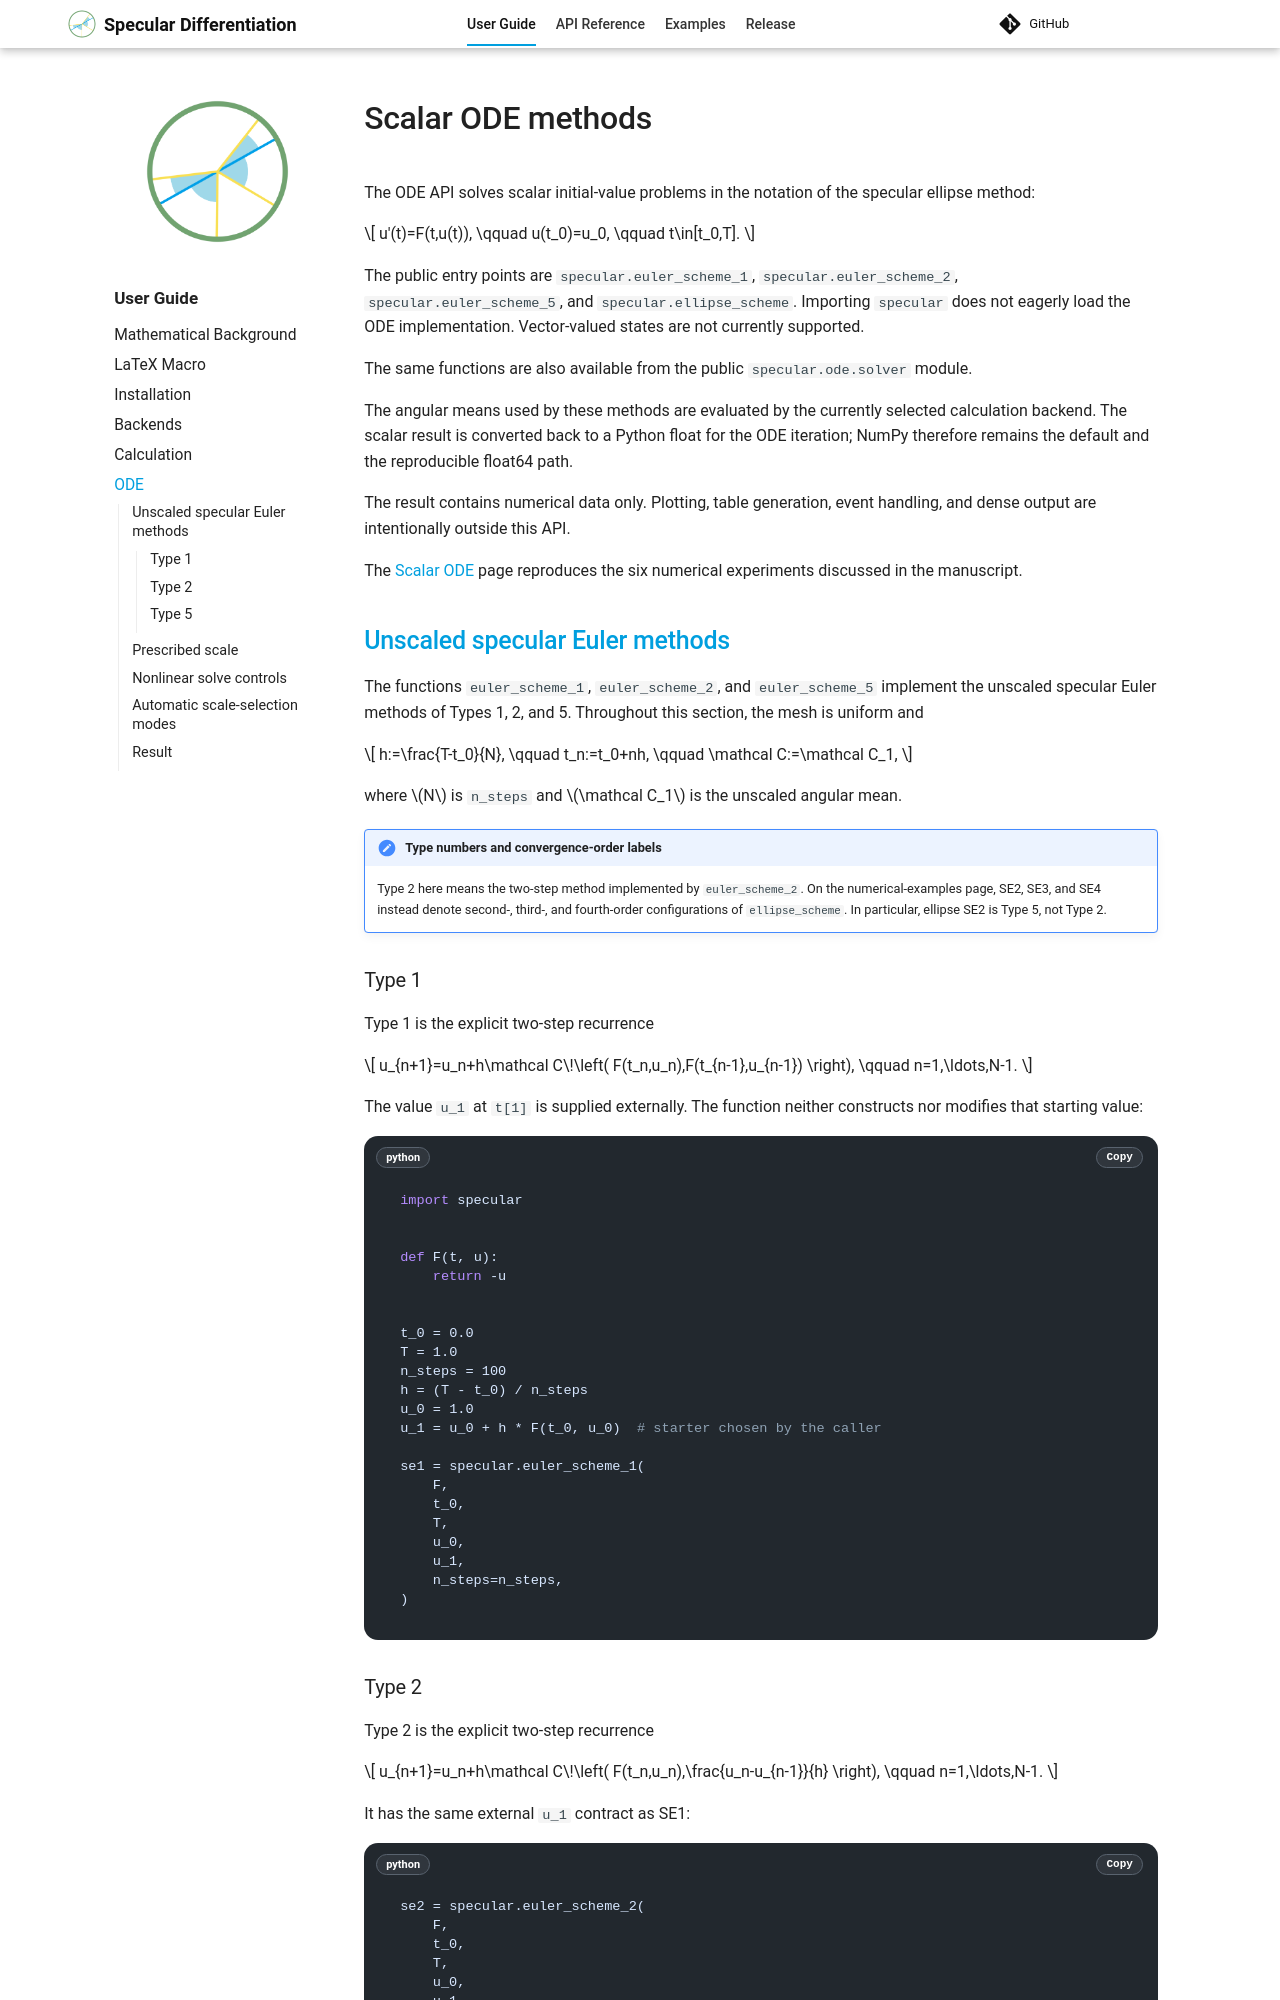

repository: kyjung2357/specular-differentiation · page: user-guide/ode/index.html · generator: mkdocs

# Scalar ODE methods

The ODE API solves scalar initial-value problems in the notation of the specular ellipse method:

\[
u'(t)=F(t,u(t)), \qquad u(t_0)=u_0, \qquad t\in[t_0,T].
\]

The public entry points are `specular.euler_scheme_1`, `specular.euler_scheme_2`, `specular.euler_scheme_5`, and `specular.ellipse_scheme`. Importing `specular` does not eagerly load the ODE implementation.
Vector-valued states are not currently supported.

The same functions are also available from the public `specular.ode.solver` module.

The angular means used by these methods are evaluated by the currently selected calculation backend.
The scalar result is converted back to a Python float for the ODE iteration; NumPy therefore remains the default and the reproducible float64 path.

The result contains numerical data only.
Plotting, table generation, event handling, and dense output are intentionally outside this API.

The [Scalar ODE](../examples/ode/scalar.md) page reproduces the six numerical experiments discussed in the manuscript.

## Unscaled specular Euler methods

The functions `euler_scheme_1`, `euler_scheme_2`, and `euler_scheme_5` implement the unscaled specular Euler methods of Types 1, 2, and 5. Throughout this section, the mesh is uniform and

\[
h:=\frac{T-t_0}{N},
\qquad
t_n:=t_0+nh,
\qquad
\mathcal C:=\mathcal C_1,
\]

where \(N\) is `n_steps` and \(\mathcal C_1\) is the unscaled angular mean.

!!! note "Type numbers and convergence-order labels"

    Type 2 here means the two-step method implemented by `euler_scheme_2`. On the numerical-examples page, SE2, SE3, and SE4 instead denote second-, third-, and fourth-order configurations of `ellipse_scheme`.
    In particular, ellipse SE2 is Type 5, not Type 2.

### Type 1

Type 1 is the explicit two-step recurrence

\[
u_{n+1}=u_n+h\mathcal C\!\left(
F(t_n,u_n),F(t_{n-1},u_{n-1})
\right),
\qquad n=1,\ldots,N-1.
\]

The value `u_1` at `t[1]` is supplied externally.
The function neither constructs nor modifies that starting value:

```python
import specular


def F(t, u):
    return -u


t_0 = 0.0
T = 1.0
n_steps = 100
h = (T - t_0) / n_steps
u_0 = 1.0
u_1 = u_0 + h * F(t_0, u_0)  # starter chosen by the caller

se1 = specular.euler_scheme_1(
    F,
    t_0,
    T,
    u_0,
    u_1,
    n_steps=n_steps,
)
```

### Type 2

Type 2 is the explicit two-step recurrence

\[
u_{n+1}=u_n+h\mathcal C\!\left(
F(t_n,u_n),\frac{u_n-u_{n-1}}{h}
\right),
\qquad n=1,\ldots,N-1.
\]

It has the same external `u_1` contract as SE1:

```python
se2 = specular.euler_scheme_2(
    F,
    t_0,
    T,
    u_0,
    u_1,
    n_steps=n_steps,
)
```

Types 1 and 2 are generically only first-order consistent.
No higher-order theorem is implied by these functions or by the caller's choice of `u_1`.
